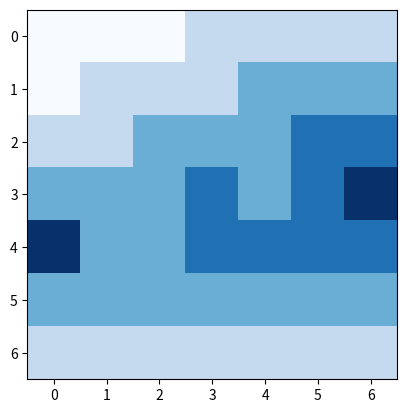

Here is the Python script that generated this plot:
## Hasan Khan, hk4cd | Zach Danz, zsd4yr
## Value Iteration
from pandas import * # Makes 2D arrays render nice in terminal using DataFrame
import numpy as np
import matplotlib.pyplot as plt
global marked
global windFactor
global FINAL_STATE

########################################## EDIT THESE ##########################
windFactor = 2 # set to 0, 1, or 2
northerlyWindPattern = (0,0,0,0,0,0,0) #describes where wind factor is active 
southerlyWindPattern = (0,0,0,1,1,1,0) #note wind is given by the direction it is coming from
easterlyWindPattern  = (0,0,0,0,0,0,0)
westerlyWindPattern  = (0,0,0,0,0,0,0)
FINAL_STATE = (3,6) # Y, X
SHOW_PLOT = True
################################################################################

global normalDirs 
global northFDirs
normalDirs = {	"W":"W", 	"E":"E", 	"S":"S", 	"N":"N",	"SE":"SE", 	"NE":"NE", 	"SW":"SW", 	"NW":"NW"}

DELTA = 10
## Board dimensions
bHeight = 7
bWidth = 7

def findUtility(currPos):
	x, y = currPos
	#print " \n CURRENT POSITION: (",x,",",y,"), CURR VALUE: ", board[x][y] 
	
	if marked[x][y] == 1:
		#print "		Already marked this position"
		return board[x][y]

	marked[x][y] = 1
	currentReward = -1

	if currPos == FINAL_STATE:
		#print "HIT FINAL STATE!*******************************"
		currentReward = 0
		board[x][y] = 0
		return board[x][y]

	#print "Neighbors of this pos: ", neighbors
	allRewards = []

	neighbors, ways = findNeighbors(board, currPos)

	for rogers in neighbors:
		if rogers != False:
			allRewards.append(1*findUtility(rogers))

	allRewards.append(board[x][y])
		
	bestReward = 0
	
	if len(allRewards)>0:
		bestReward = max(allRewards)

	PROB = 1.0
	utility = currentReward+(PROB*bestReward)

	#print "\tUtility of ", currPos, " is :", utility

	board[x][y] = utility

	return board[x][y]	


def findNeighbors(board, currPos):
	### Finds and returns all eligible neighbors of the current position

	x=currPos[0]	
	y=currPos[1]

	if windFactor !=0:
		if northerlyWindPattern[x] == 1: 	
			if y-windFactor >= 0:
				y = y-windFactor
		if southerlyWindPattern[x] == 1:
			if y+windFactor < bHeight:
				y = y+windFactor
		if easterlyWindPattern [y] == 1:
			if x-windFactor >= 0:
				x = x-windFactor
		if westerlyWindPattern [y] == 1:
			if x+windFactor < bWidth:
				x = x+windFactor
		#print "	\t~wind~, new curr position:", x, y
		

	n = [] ## a list of coordinate tuples of eligible neighbors
	dirs = []
	
	addN = False
	addE = False
	addS = False
	addW = False

	if y > 0 and x>=0 and y-1>=0:  
		n.append((x, y-1)) ## North
		desiredDir = "W"
		dirs.append(normalDirs[desiredDir])
		addN = True
	else: 
		n.append(False)
		dirs.append(".")

	if y+1 < bWidth and x>=0 and y+1>=0:  
		n.append((x, y+1)) ## South
		desiredDir = "E"
		dirs.append(normalDirs[desiredDir])
		addS = True
	else: 
		n.append(False)
		dirs.append(".")

	if x+1 < bHeight and x+1>=0 and y>=0:  
		n.append((x+1, y)) ## East
		desiredDir = "S"
		dirs.append(normalDirs[desiredDir])
		addE = True 
	else: 
		n.append(False)
		dirs.append(".")

	if x > 0 and x-1>=0 and y>=0:  
		n.append((x-1, y)) ## West
		desiredDir = "N"
		dirs.append(normalDirs[desiredDir])
		addW = True
	else: 
		n.append(False)
		dirs.append(".")

	if addS and addE: 
		n.append((x+1, y+1)) ## Southeast
		desiredDir = "SE"
		dirs.append(normalDirs[desiredDir])
	else: 
		n.append(False)
		dirs.append(".")

	if addS and addW: 
		n.append((x-1, y+1)) ## Southwest
		desiredDir = "NE"
		dirs.append(normalDirs[desiredDir])
	else: 
		n.append(False)
		dirs.append(".")

	if addN and addE: 
		n.append((x+1, y-1)) ## Northeast
		desiredDir = "SE"
		dirs.append(normalDirs[desiredDir])
	else: 
		n.append(False)
		dirs.append(".")

	if addN and addW: 
		n.append((x-1, y-1)) ## Northwest
		desiredDir = "NE"
		dirs.append(normalDirs[desiredDir])
	else: 
		n.append(False)
		dirs.append(".")
	
	#n.append((x, y)) Dont need to do this, accouned for in findUtility
	return n, dirs

def drawPlot(numBoard):
	cmap = plt.cm.Blues
	img = plt.imshow(numBoard, cmap=cmap)
	plt.show()

##########################################################
##########################################################

print("PROGRAM START")
print("\tWind Factor:", windFactor, 
	"\n\tSoutherly along columns", [i for i, x in enumerate(southerlyWindPattern) if x == 1],
	"\n\tNortherly along columns", [i for i, x in enumerate(northerlyWindPattern) if x == 1],
	"\n\tEasterly  along columns", [i for i, x in enumerate(easterlyWindPattern)  if x == 1],
	"\n\tWesterly  along columns", [i for i, x in enumerate(westerlyWindPattern)  if x == 1])

## Init board
board = [[0.0] * bWidth for i in range(bHeight)]
## board[row][col] indexing
print ("\n\t~"+"BASE ARRAY (BEFORE)~"+"\n",DataFrame(board))
## Run value iteration on loop 
for i in range (0, DELTA):
	
	marked = [[0.0] * bWidth for i in range(bHeight)]
	currPos = (0, 0)
	findUtility(currPos)
	#print ""
	#print DataFrame(board)


print ("\n\t~"+"VALUE FUNCTION( (AFTER)~"+"\n",DataFrame(board))#.to_csv())

policy = [[""] * bWidth for i in range(bHeight)]

for i in range (0, len(board)):
	for j in range (0, len(board[0])):
		neighbors, ways = findNeighbors(board, (i,j))
		val = board[i][j]
		neighbors = [x for x in neighbors if x != False]
		ways = [x for x in ways if x != "."]
		neighborBoard = []
		for neighbor in neighbors:
			neighborBoard.append(board[neighbor[0]][neighbor[1]])
		maximum = max(neighborBoard)
		direction = ways[neighborBoard.index(maximum)]
		#print direction
		policy[i][j] = direction

policy[FINAL_STATE[0]][FINAL_STATE[1]] = "+"
print ("\n\t"+"~OPTIMAL POLICY ATTEMPT~"+"\n", DataFrame(policy))#.to_csv())

if(SHOW_PLOT == True):
	drawPlot(np.array(board))